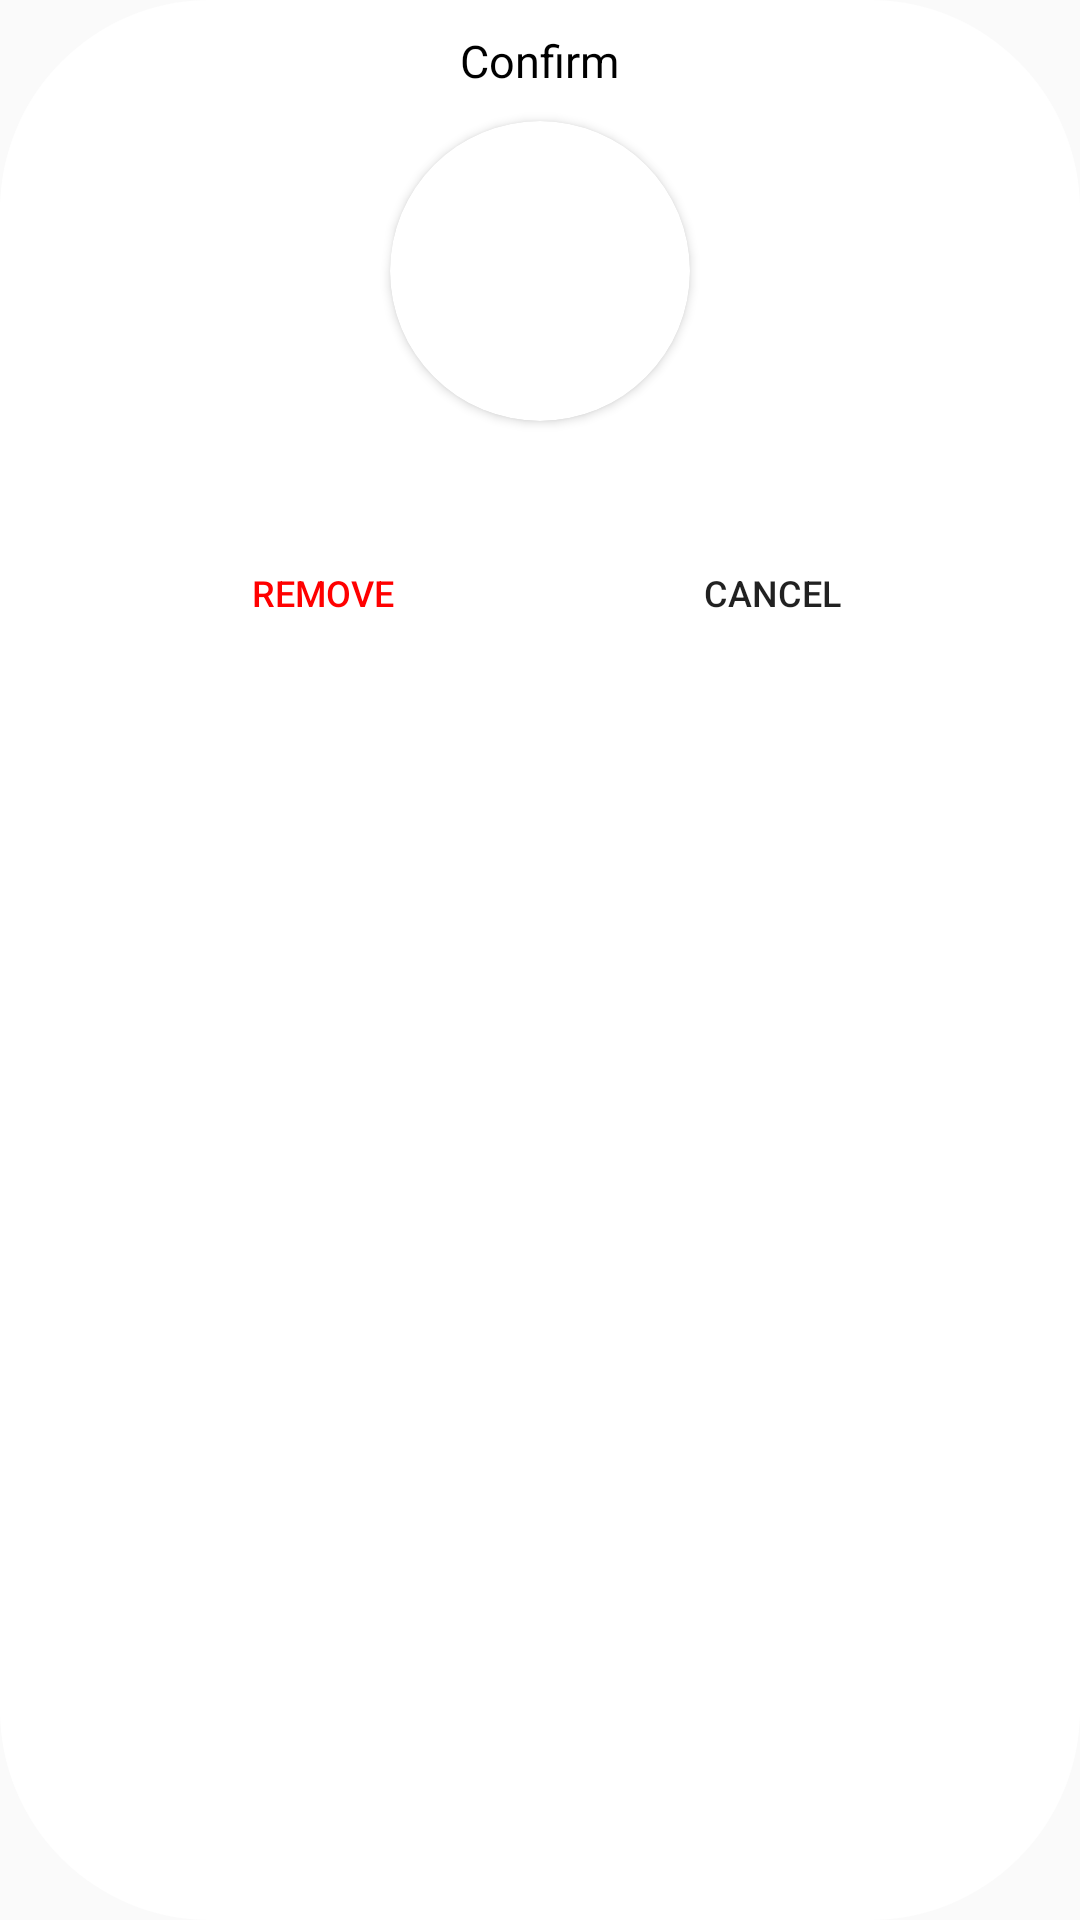

Reconstruct the res/layout file that produces this screen, plus the resources it refers to.
<!-- AndroidManifest.xml: application theme AppTheme -->
<!-- res/layout/dialog_confirm_removal.xml -->
<?xml version="1.0" encoding="utf-8"?>
<RelativeLayout xmlns:android="http://schemas.android.com/apk/res/android"
    android:layout_width="match_parent"
    android:layout_height="match_parent"
    xmlns:tools="http://schemas.android.com/tools"
    android:background="@drawable/my_profile_rounded_background"
    xmlns:app="http://schemas.android.com/apk/res-auto">

    <TextView
        android:id="@+id/title"
        android:layout_width="wrap_content"
        android:layout_height="wrap_content"
        android:text="@string/confirm"
        android:fontFamily="sans-serif"
        android:layout_marginTop="10dp"
        android:textSize="15sp"
        android:textColor="@color/black"
        android:layout_centerHorizontal="true" />

    <androidx.cardview.widget.CardView
        android:id="@+id/cardView"
        android:layout_width="100dp"
        android:layout_height="100dp"
        android:layout_marginTop="10dp"
        android:layout_below="@id/title"
        android:layout_gravity="center"
        android:layout_centerHorizontal="true"
        app:cardCornerRadius="100dp">

        <ImageView
            android:id="@+id/profile_picture"
            android:layout_width="match_parent"
            android:layout_height="match_parent"
            android:contentDescription="@string/user_profile_picture"
            android:scaleType="centerCrop" />
    </androidx.cardview.widget.CardView>

    <TextView
        android:id="@+id/confirmation_text_view"
        android:layout_below="@+id/cardView"
        android:layout_width="match_parent"
        android:layout_height="wrap_content"
        android:layout_marginTop="10dp"
        android:layout_marginStart="30dp"
        android:layout_marginEnd="30dp"
        android:textSize="15sp"
        android:textColor="@color/black"
        android:gravity="center"/>

    <LinearLayout
        android:id="@+id/action_button"
        android:layout_width="match_parent"
        android:layout_height="wrap_content"
        android:layout_below="@+id/confirmation_text_view"
        android:paddingBottom="10dp"
        android:layout_marginTop="10dp"
        android:layout_marginBottom="10dp"
        android:layout_marginStart="30dp"
        android:layout_marginEnd="30dp"
        android:clipToPadding="false">

        <Button
            android:id="@+id/confirm_removal_button"
            android:layout_width="0dp"
            android:layout_height="30dp"
            android:layout_weight="1"
            android:layout_marginStart="5dp"
            android:background="@android:color/transparent"
            android:layout_marginTop="2dp"
            android:textSize="12sp"
            android:textColor="@color/redDelete"
            android:text="@string/remove"
            tools:ignore="ButtonStyle" />

        <Button
            android:id="@+id/cancel_removal_button"
            android:layout_width="0dp"
            android:layout_height="30dp"
            android:layout_weight="1"
            android:layout_marginStart="5dp"
            android:background="@android:color/transparent"
            android:layout_marginTop="2dp"
            android:textSize="12sp"
            android:text="@string/cancel"
            tools:ignore="ButtonStyle" />
    </LinearLayout>

</RelativeLayout>
<!-- resources referenced by this layout -->
<resources>
  <color name="black">#000000</color>
  <color name="redDelete">#FF0000</color>
  <!-- drawable my_profile_rounded_background (drawable) -->
  <?xml version="1.0" encoding="utf-8"?>
  <shape
      xmlns:android="http://schemas.android.com/apk/res/android"
      android:shape="rectangle">
      <solid android:color="@color/white"/>
      <corners android:radius="70dp"/>
  </shape>
  <string name="cancel">Cancel</string>
  <string name="confirm">Confirm</string>
  <string name="remove">Remove</string>
  <string name="user_profile_picture">User profile picture</string>
  <style name="AppTheme" parent="Theme.AppCompat.Light">
          
          <item name="colorPrimary">@color/white</item>
          <item name="colorAccent">@color/greenButton</item>
      </style>
  <color name="white">#ffffff</color>
  <color name="greenButton">#0DEC8A</color>
</resources>
